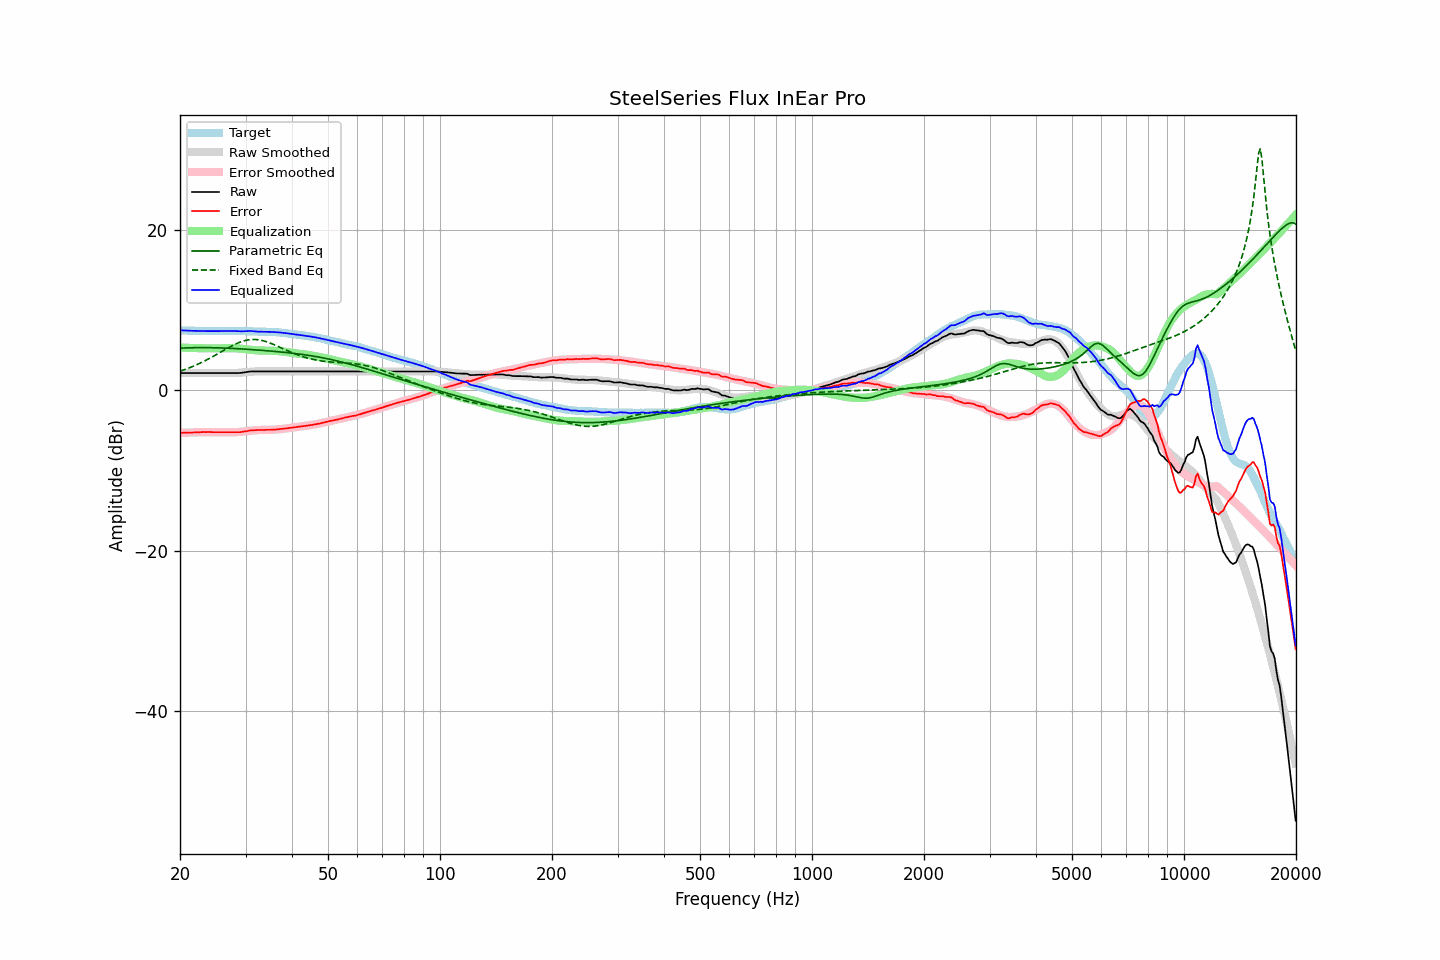

The table this chart was drawn from, first rows:
frequency, raw, error, smoothed, error_smoothed, equalization, parametric_eq, fixed_band_eq, equalized_raw, equalized_smoothed, target
20.00, 2.14, -5.32, 2.14, -5.33, 5.33, 5.24, 2.37, 7.47, 7.47, 7.47
20.20, 2.14, -5.31, 2.14, -5.32, 5.32, 5.25, 2.44, 7.46, 7.46, 7.46
20.40, 2.14, -5.30, 2.14, -5.31, 5.31, 5.26, 2.51, 7.45, 7.45, 7.45
20.61, 2.14, -5.30, 2.14, -5.30, 5.30, 5.27, 2.58, 7.44, 7.44, 7.45
20.81, 2.14, -5.28, 2.14, -5.29, 5.29, 5.28, 2.65, 7.43, 7.43, 7.43
21.02, 2.14, -5.28, 2.14, -5.28, 5.28, 5.28, 2.73, 7.42, 7.42, 7.43
21.23, 2.14, -5.27, 2.14, -5.27, 5.27, 5.29, 2.81, 7.42, 7.42, 7.42
21.44, 2.14, -5.28, 2.14, -5.27, 5.27, 5.29, 2.89, 7.41, 7.41, 7.43
21.66, 2.14, -5.27, 2.14, -5.26, 5.26, 5.30, 2.97, 7.40, 7.40, 7.42
21.87, 2.14, -5.26, 2.14, -5.25, 5.25, 5.30, 3.05, 7.40, 7.40, 7.41
22.09, 2.14, -5.25, 2.14, -5.25, 5.25, 5.31, 3.14, 7.39, 7.39, 7.40
22.31, 2.14, -5.25, 2.14, -5.24, 5.24, 5.31, 3.23, 7.39, 7.39, 7.40
22.54, 2.14, -5.24, 2.14, -5.24, 5.24, 5.31, 3.33, 7.38, 7.38, 7.39
22.76, 2.14, -5.23, 2.14, -5.23, 5.23, 5.31, 3.42, 7.38, 7.38, 7.38
22.99, 2.14, -5.22, 2.14, -5.23, 5.23, 5.31, 3.52, 7.37, 7.37, 7.37
23.22, 2.14, -5.21, 2.14, -5.23, 5.23, 5.31, 3.62, 7.37, 7.37, 7.36
23.45, 2.14, -5.22, 2.14, -5.22, 5.22, 5.31, 3.72, 7.37, 7.37, 7.37
23.69, 2.14, -5.21, 2.14, -5.22, 5.22, 5.31, 3.82, 7.36, 7.36, 7.36
23.92, 2.14, -5.21, 2.14, -5.22, 5.22, 5.31, 3.93, 7.36, 7.36, 7.36
24.16, 2.14, -5.22, 2.14, -5.22, 5.22, 5.30, 4.04, 7.36, 7.36, 7.37
24.40, 2.14, -5.23, 2.14, -5.22, 5.22, 5.30, 4.15, 7.36, 7.36, 7.38
24.65, 2.14, -5.23, 2.14, -5.22, 5.22, 5.30, 4.26, 7.37, 7.37, 7.38
24.89, 2.14, -5.23, 2.14, -5.22, 5.22, 5.29, 4.37, 7.37, 7.37, 7.38
25.14, 2.14, -5.22, 2.14, -5.23, 5.23, 5.29, 4.48, 7.37, 7.37, 7.37
25.39, 2.14, -5.22, 2.14, -5.23, 5.23, 5.28, 4.60, 7.37, 7.37, 7.37
25.65, 2.14, -5.22, 2.14, -5.23, 5.23, 5.27, 4.71, 7.38, 7.38, 7.37
25.91, 2.14, -5.23, 2.14, -5.23, 5.23, 5.27, 4.83, 7.38, 7.38, 7.38
26.16, 2.14, -5.24, 2.14, -5.23, 5.23, 5.26, 4.94, 7.38, 7.38, 7.39
26.43, 2.14, -5.24, 2.14, -5.24, 5.24, 5.25, 5.06, 7.38, 7.38, 7.39
26.69, 2.14, -5.24, 2.14, -5.24, 5.24, 5.24, 5.17, 7.38, 7.38, 7.39
26.96, 2.14, -5.23, 2.14, -5.24, 5.24, 5.23, 5.28, 7.39, 7.38, 7.38
27.23, 2.14, -5.23, 2.14, -5.24, 5.24, 5.22, 5.39, 7.39, 7.38, 7.38
27.50, 2.14, -5.23, 2.14, -5.24, 5.24, 5.22, 5.50, 7.39, 7.38, 7.38
27.77, 2.14, -5.24, 2.14, -5.24, 5.24, 5.21, 5.60, 7.39, 7.38, 7.39
28.05, 2.14, -5.24, 2.14, -5.24, 5.24, 5.19, 5.70, 7.38, 7.38, 7.39
28.33, 2.14, -5.22, 2.15, -5.23, 5.23, 5.18, 5.79, 7.37, 7.38, 7.37
28.62, 2.14, -5.22, 2.17, -5.21, 5.21, 5.17, 5.88, 7.36, 7.38, 7.37
28.90, 2.14, -5.23, 2.18, -5.19, 5.19, 5.16, 5.96, 7.34, 7.37, 7.38
29.19, 2.16, -5.21, 2.20, -5.18, 5.18, 5.15, 6.04, 7.34, 7.37, 7.38
29.48, 2.19, -5.17, 2.21, -5.15, 5.15, 5.14, 6.11, 7.35, 7.37, 7.37
29.78, 2.22, -5.14, 2.23, -5.13, 5.13, 5.12, 6.17, 7.36, 7.36, 7.37
30.08, 2.25, -5.12, 2.25, -5.11, 5.11, 5.11, 6.22, 7.36, 7.36, 7.38
30.38, 2.28, -5.08, 2.27, -5.08, 5.08, 5.10, 6.26, 7.37, 7.35, 7.37
30.68, 2.31, -5.03, 2.29, -5.06, 5.06, 5.09, 6.29, 7.38, 7.35, 7.35
30.99, 2.34, -5.00, 2.30, -5.04, 5.04, 5.07, 6.31, 7.38, 7.34, 7.35
31.30, 2.34, -4.99, 2.32, -5.02, 5.02, 5.06, 6.33, 7.36, 7.34, 7.34
31.61, 2.34, -4.98, 2.33, -5.00, 5.00, 5.04, 6.33, 7.34, 7.33, 7.33
31.93, 2.34, -4.97, 2.34, -4.98, 4.98, 5.03, 6.32, 7.32, 7.32, 7.32
32.24, 2.34, -4.97, 2.35, -4.97, 4.97, 5.01, 6.30, 7.31, 7.31, 7.32
32.57, 2.34, -4.95, 2.35, -4.96, 4.96, 5.00, 6.28, 7.30, 7.31, 7.30
32.89, 2.34, -4.95, 2.35, -4.95, 4.95, 4.98, 6.24, 7.29, 7.30, 7.30
33.22, 2.34, -4.95, 2.35, -4.94, 4.94, 4.97, 6.20, 7.29, 7.30, 7.30
33.55, 2.34, -4.94, 2.35, -4.94, 4.94, 4.95, 6.15, 7.29, 7.29, 7.29
33.89, 2.34, -4.95, 2.35, -4.94, 4.94, 4.94, 6.09, 7.28, 7.29, 7.30
34.23, 2.34, -4.93, 2.35, -4.94, 4.94, 4.92, 6.03, 7.28, 7.28, 7.28
34.57, 2.34, -4.93, 2.34, -4.93, 4.93, 4.90, 5.96, 7.28, 7.28, 7.28
34.92, 2.34, -4.92, 2.34, -4.93, 4.93, 4.89, 5.88, 7.27, 7.27, 7.27
35.27, 2.34, -4.93, 2.34, -4.92, 4.92, 4.87, 5.80, 7.27, 7.27, 7.28
35.62, 2.34, -4.91, 2.34, -4.91, 4.91, 4.85, 5.72, 7.26, 7.26, 7.26
35.97, 2.34, -4.91, 2.34, -4.90, 4.90, 4.84, 5.63, 7.25, 7.25, 7.26
... 635 more rows
